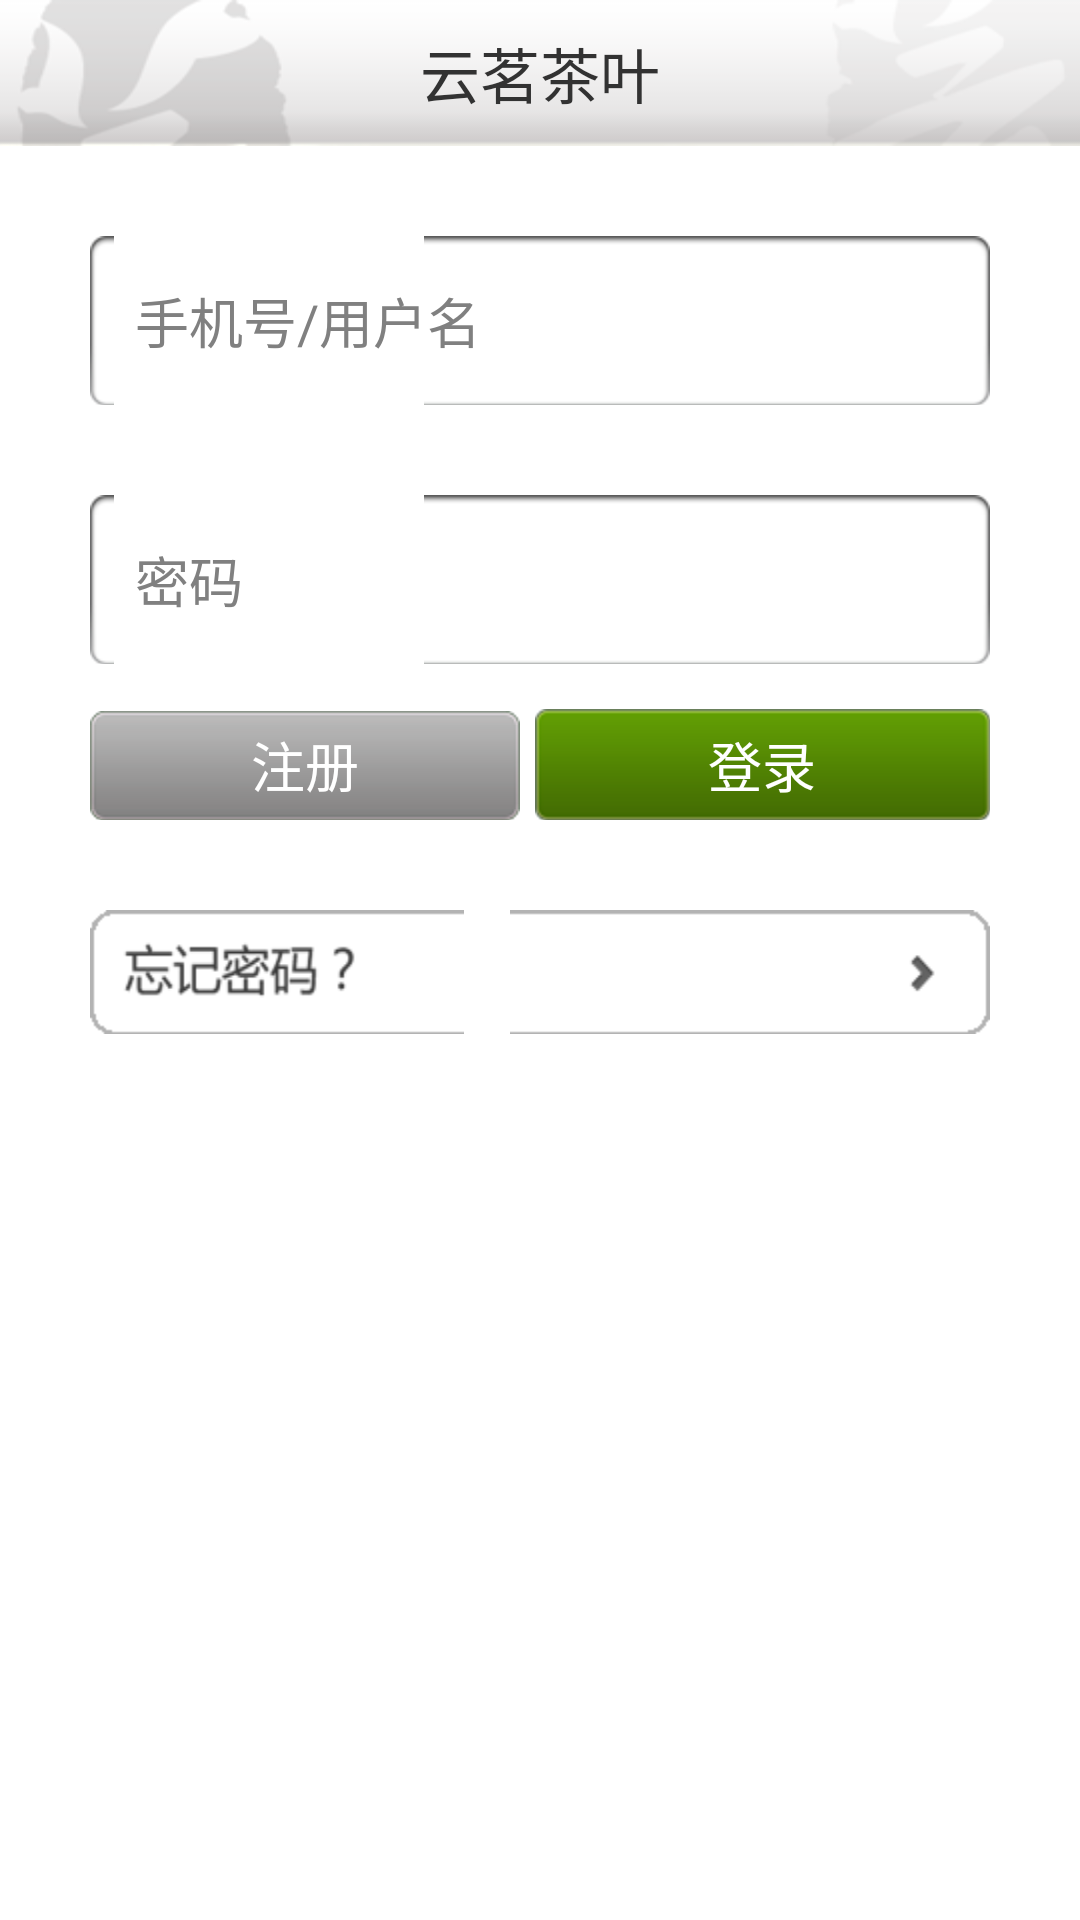

Reconstruct the res/layout file that produces this screen, plus the resources it refers to.
<!-- AndroidManifest.xml: activity theme AppBaseTheme0 -->
<!-- res/layout/activity_loginscreen.xml -->
<RelativeLayout xmlns:android="http://schemas.android.com/apk/res/android"
    xmlns:tools="http://schemas.android.com/tools"
    android:layout_width="match_parent"
    android:layout_height="match_parent"
    tools:context=".LoginScreenActivity" >

    <RelativeLayout
        android:id="@+id/rl_title"
        android:layout_width="match_parent"
        android:layout_height="wrap_content"
        android:background="@drawable/title_bg" >

        <TextView
            android:id="@+id/tv_top"
            android:layout_width="wrap_content"
            android:layout_height="wrap_content"
            android:layout_centerInParent="true"
            android:text="@string/title"
            android:textSize="20sp" />
    </RelativeLayout>

    <EditText
        android:id="@+id/et_user"
        android:layout_width="match_parent"
        android:layout_height="wrap_content"
        android:layout_below="@id/rl_title"
        android:layout_margin="30dp"
        android:background="@drawable/edit_bg"
        android:hint="@string/user"
        android:padding="15dp" />

    <EditText
        android:id="@+id/et_pass"
        android:layout_width="match_parent"
        android:layout_height="wrap_content"
        android:layout_below="@id/et_user"
        android:layout_marginLeft="30dp"
        android:layout_marginRight="30dp"
        android:background="@drawable/edit_bg"
        android:hint="@string/password"
        android:padding="15dp" />

    <LinearLayout
        android:id="@+id/linear_layout"
        android:layout_width="match_parent"
        android:layout_height="wrap_content"
        android:layout_below="@+id/et_pass"
        android:layout_marginTop="15dp" >

        <Button
            android:id="@+id/btn_enroll"
            android:layout_width="wrap_content"
            android:layout_height="wrap_content"
            android:layout_marginLeft="30dp"
            android:layout_marginRight="5dp"
            android:layout_weight="1"
            android:background="@drawable/gray_btn_normal"
            android:text="@string/enroll"
            android:textColor="#FFFFFF"
            android:textSize="18sp" />

        <Button
            android:id="@+id/btn_entry"
            android:layout_width="wrap_content"
            android:layout_height="wrap_content"
            android:layout_marginRight="30dp"
            android:layout_weight="2"
            android:background="@drawable/green_btn_normal"
            android:text="@string/entry"
            android:textColor="#FFFFFF"
            android:textSize="18sp" />
    </LinearLayout>

    <ImageView
        android:id="@+id/img_forget"
        android:layout_width="match_parent"
        android:layout_height="wrap_content"
        android:layout_below="@id/linear_layout"
        android:layout_margin="30dp"
        android:adjustViewBounds="true"
        android:contentDescription="@null"
        android:scaleType="fitXY"
        android:src="@drawable/forget_pressed" />

</RelativeLayout>
<!-- resources referenced by this layout -->
<resources>
  <!-- drawable title_bg: png bitmap (drawable-hdpi, 7524 bytes) -->
  <string name="enroll">注册</string>
  <string name="entry">登录</string>
  <string name="password">密码</string>
  <string name="title">云茗茶叶</string>
  <string name="user">手机号/用户名</string>
  <style name="AppBaseTheme0" parent="android:Theme.Light.NoTitleBar" />
</resources>
